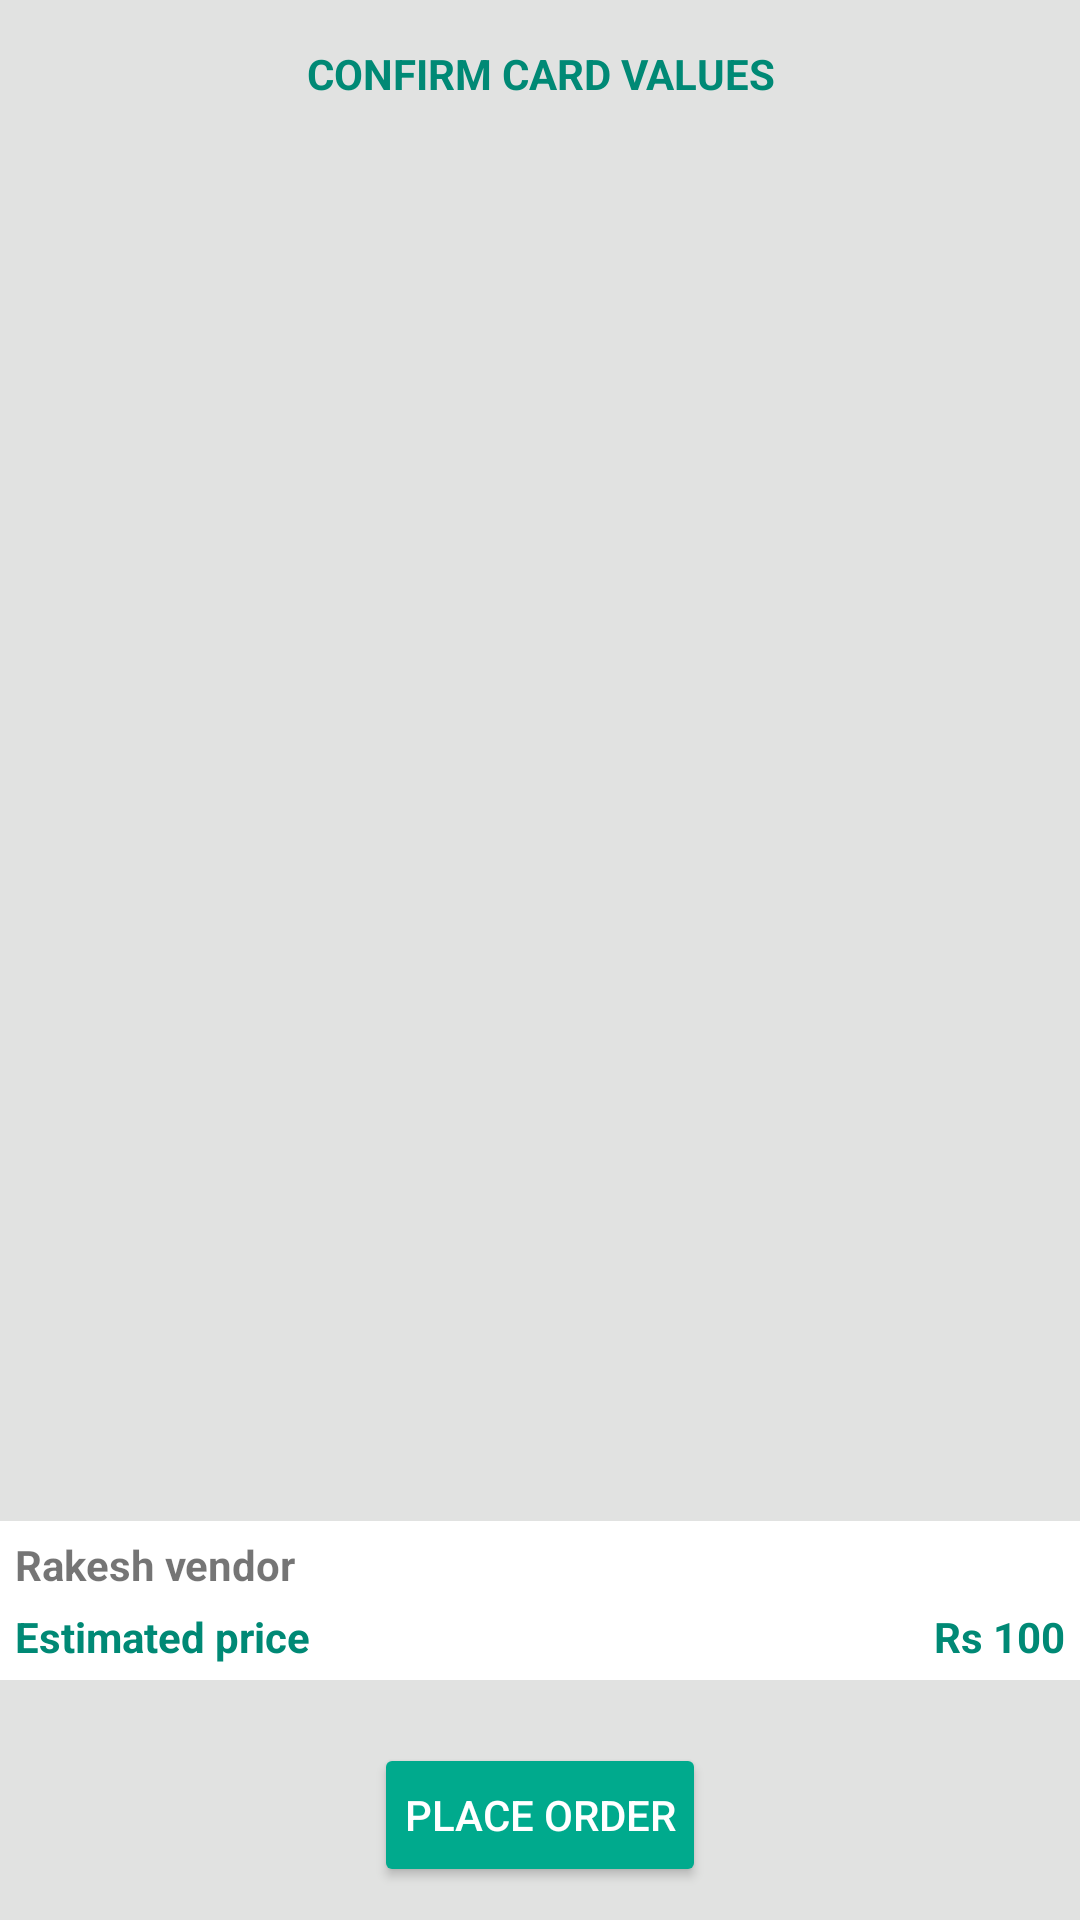

This screen was rendered from an Android layout file. Write that file and the resources it references.
<!-- AndroidManifest.xml: application theme AppTheme -->
<!-- res/layout/content_selection.xml -->
<?xml version="1.0" encoding="utf-8"?>
<RelativeLayout xmlns:android="http://schemas.android.com/apk/res/android"
    android:layout_width="match_parent"
    android:layout_height="wrap_content">

    <TextView
        android:id="@+id/tvCardTitle"
        android:layout_width="match_parent"
        android:layout_height="wrap_content"
        android:gravity="center"
        android:padding="@dimen/dimension15dp"
        android:text="@string/confirm_card"
        android:textAllCaps="true"
        android:textAppearance="?android:textAppearanceSmall"
        android:textColor="@color/colorPrimaryDark"
        android:textStyle="bold" />

    <android.support.v7.widget.RecyclerView
        android:id="@+id/recyclerRateCard"
        android:layout_width="match_parent"
        android:layout_height="match_parent"
        android:layout_above="@+id/relDetails"
        android:layout_below="@+id/tvCardTitle"
        android:padding="@dimen/dimension4dp" />

    <RelativeLayout
        android:id="@+id/relDetails"
        android:layout_width="match_parent"
        android:layout_height="wrap_content"
        android:layout_above="@+id/viewDetails"
        android:background="@color/colorWhite"
        android:padding="@dimen/dimension5dp">

        <TextView
            android:id="@+id/title"
            android:layout_width="match_parent"
            android:layout_height="wrap_content"
            android:ellipsize="end"
            android:maxLines="1"
            android:text="@string/vendor"
            android:textStyle="bold" />

        <RelativeLayout
            android:id="@+id/relative"
            android:layout_width="match_parent"
            android:layout_height="wrap_content"
            android:layout_below="@+id/title"
            android:layout_marginTop="@dimen/dimension5dp">

            <TextView
                android:id="@+id/tvApprox"
                android:layout_width="wrap_content"
                android:layout_height="wrap_content"
                android:layout_alignParentLeft="true"
                android:text="@string/estimated_price"
                android:textColor="@color/colorPrimaryDark"
                android:textStyle="bold" />

            <TextView
                android:id="@+id/tvPrice"
                android:layout_width="wrap_content"
                android:layout_height="wrap_content"
                android:layout_alignParentRight="true"
                android:text="Rs 100"
                android:textColor="@color/colorPrimaryDark"
                android:textStyle="bold" />

        </RelativeLayout>

    </RelativeLayout>

    <View
        android:id="@+id/viewDetails"
        android:layout_width="match_parent"
        android:layout_height="@dimen/dimension10dp"
        android:layout_above="@+id/relAction"
        android:background="@color/windowBackground" />

    <RelativeLayout
        android:id="@+id/relAction"
        android:layout_width="match_parent"
        android:layout_height="@dimen/dimension70dp"
        android:layout_alignParentBottom="true"
        >

        <Button
            android:id="@+id/btPlaceOrder"
            android:layout_width="wrap_content"
            android:layout_height="wrap_content"
            android:layout_centerInParent="true"
            android:paddingLeft="@dimen/dimension10dp"
            android:paddingRight="@dimen/dimension10dp"
            android:text="@string/place_order"
            />
    </RelativeLayout>

</RelativeLayout>
<!-- resources referenced by this layout -->
<resources>
  <color name="colorPrimaryDark">#008975</color>
  <color name="colorWhite">#ffffff</color>
  <color name="windowBackground">#E1E2E1</color>
  <dimen name="dimension10dp">10dp</dimen>
  <dimen name="dimension15dp">15dp</dimen>
  <dimen name="dimension4dp">4dp</dimen>
  <dimen name="dimension5dp">5dp</dimen>
  <dimen name="dimension70dp">70dp</dimen>
  <string name="confirm_card">Confirm card values</string>
  <string name="estimated_price">Estimated price</string>
  <string name="place_order">Place order</string>
  <string name="vendor">Rakesh vendor</string>
  <style name="AppTheme" parent="SuperTheme">
          <item name="windowActionBar">false</item>
          <item name="windowNoTitle">true</item>
      </style>
  <style name="SuperTheme" parent="Theme.AppCompat.Light.NoActionBar">
          
          <item name="colorPrimary">@color/colorPrimary</item>
          <item name="colorPrimaryDark">@color/colorPrimaryDark</item>
          <item name="colorAccent">@color/colorAccent</item>
          <item name="colorButtonNormal">@color/colorPrimary</item>
          <item name="colorControlHighlight">@color/colorPrimaryDark</item>
      </style>
  <color name="colorPrimary">#00AA8D</color>
  <color name="colorAccent">#00AA8D</color>
</resources>
